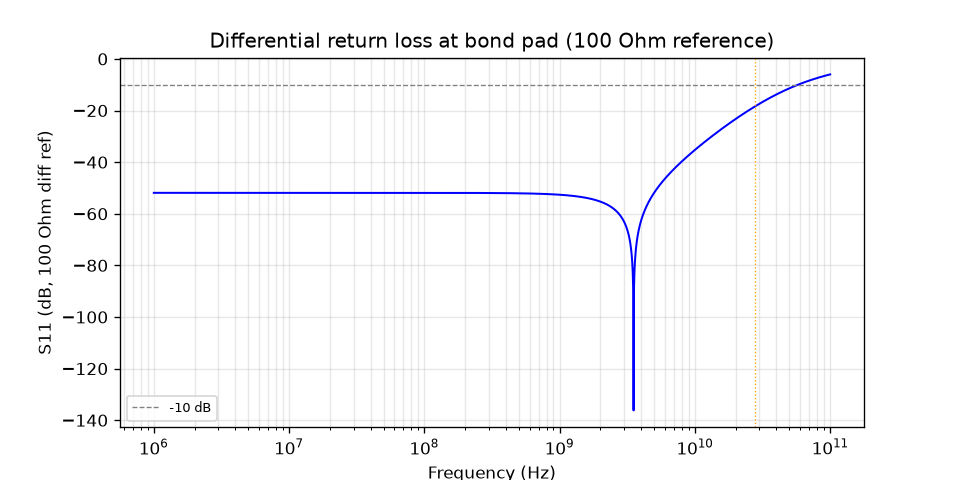

The data file committed next to this chart (first rows):
freq_Hz, S11_dB, Zdiff_ohm
1000000, -51.89, 100.5
1007705, -51.89, 100.5
1015469, -51.89, 100.5
1023293, -51.89, 100.5
1031177, -51.89, 100.5
1039122, -51.89, 100.5
1047129, -51.89, 100.5
1055196, -51.89, 100.5
1063327, -51.89, 100.5
1071519, -51.89, 100.5
1079775, -51.89, 100.5
1088095, -51.89, 100.5
1096478, -51.89, 100.5
1104926, -51.89, 100.5
1113440, -51.89, 100.5
1122018, -51.89, 100.5
1130663, -51.89, 100.5
1139375, -51.89, 100.5
1148154, -51.89, 100.5
1157000, -51.89, 100.5
1165914, -51.89, 100.5
1174898, -51.89, 100.5
1183950, -51.89, 100.5
1193072, -51.89, 100.5
1202264, -51.89, 100.5
1211528, -51.89, 100.5
1220862, -51.89, 100.5
1230269, -51.89, 100.5
1239748, -51.89, 100.5
1249300, -51.89, 100.5
1258925, -51.89, 100.5
1268625, -51.89, 100.5
1278400, -51.89, 100.5
1288250, -51.89, 100.5
1298175, -51.89, 100.5
1308177, -51.89, 100.5
1318257, -51.89, 100.5
1328414, -51.89, 100.5
1338649, -51.89, 100.5
1348963, -51.89, 100.5
1359356, -51.89, 100.5
1369830, -51.89, 100.5
1380384, -51.89, 100.5
1391020, -51.89, 100.5
1401737, -51.89, 100.5
1412538, -51.89, 100.5
1423421, -51.89, 100.5
1434388, -51.89, 100.5
1445440, -51.89, 100.5
1456577, -51.89, 100.5
1467799, -51.89, 100.5
1479108, -51.89, 100.5
1490505, -51.89, 100.5
1501989, -51.89, 100.5
1513561, -51.89, 100.5
1525223, -51.89, 100.5
1536975, -51.89, 100.5
1548817, -51.89, 100.5
1560750, -51.89, 100.5
1572775, -51.89, 100.5
... 1,441 more rows
